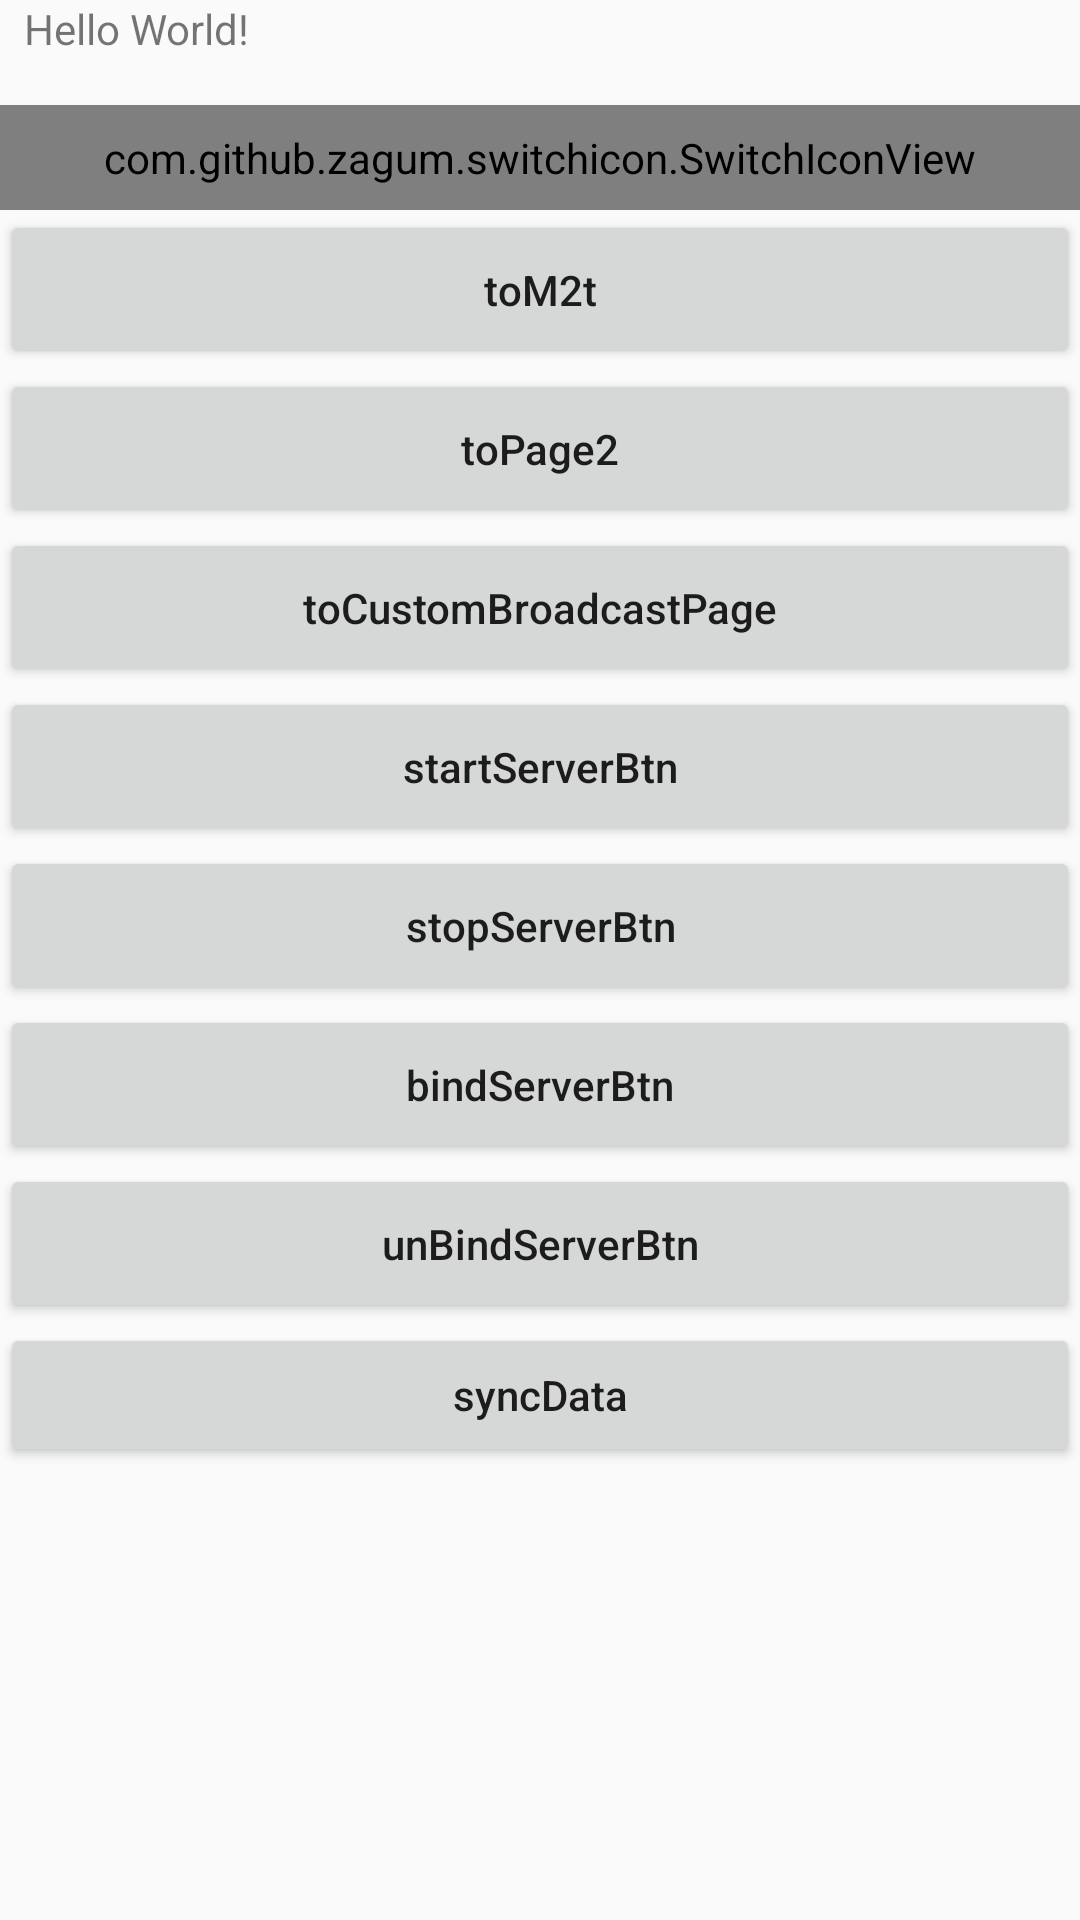

Write the Android layout XML for this screen, with the resource values it uses.
<!-- AndroidManifest.xml: application theme AppTheme -->
<!-- res/layout/activity_main.xml -->
<?xml version="1.0" encoding="utf-8"?>
    <ScrollView
        xmlns:android="http://schemas.android.com/apk/res/android"
        xmlns:app="http://schemas.android.com/apk/res-auto"
        xmlns:tools="http://schemas.android.com/tools"
        android:layout_width="match_parent"
        android:layout_height="match_parent"
        tools:context=".ui.MainActivity"
    >
        <LinearLayout
                android:layout_width="match_parent"
                android:layout_height="wrap_content"
                android:orientation="vertical">
            <TextView
                    android:id="@+id/sample_text"
                    android:layout_width="match_parent"
                    android:layout_height="27dp"
                    android:text="Hello World!"
                    android:layout_marginStart="8dp"
            />
            <com.github.zagum.switchicon.SwitchIconView
                    android:layout_width="match_parent"
                    android:layout_height="wrap_content"
                    android:padding="8dp"
                    app:si_animation_duration="500"
                    app:si_disabled_alpha=".3"
                    app:si_disabled_color="#b7b7b7"
                    app:si_tint_color="#ff3c00"
                    app:si_enabled="false"
                    app:si_no_dash="true"
                    app:srcCompat="@drawable/ic_cloud"
                    android:layout_marginTop="8dp"/>
            <Button
                    android:text="toM2t"
                    android:textAllCaps="false"
                    android:layout_width="match_parent"
                    android:layout_height="53dp"
                    android:id="@+id/toM2t"
            />
            <Button
                    android:text="@string/topage2"
                    android:textAllCaps="false"
                    android:layout_width="match_parent"
                    android:layout_height="53dp"
                    android:id="@+id/toPage2"
            />
            <Button
                    android:text="toCustomBroadcastPage"
                    android:textAllCaps="false"
                    android:layout_width="match_parent"
                    android:layout_height="53dp"
                    android:id="@+id/toCustomBroadcast"
            />
            <Button
                android:text="startServerBtn"
                android:textAllCaps="false"
                android:layout_width="match_parent"
                android:layout_height="53dp"
                android:id="@+id/startServerBtn"
            />
            <Button
                android:text="stopServerBtn"
                android:textAllCaps="false"
                android:layout_width="match_parent"
                android:layout_height="53dp"
                android:id="@+id/stopServerBtn"
            />
            <Button
                android:text="bindServerBtn"
                android:textAllCaps="false"
                android:layout_width="match_parent"
                android:layout_height="53dp"
                android:id="@+id/bindServerBtn"
            />
            <Button
                android:text="unBindServerBtn"
                android:textAllCaps="false"
                android:layout_width="match_parent"
                android:layout_height="53dp"
                android:id="@+id/unBindServerBtn"
            />
            <Button
                android:text="syncData"
                android:textAllCaps="false"
                android:layout_width="match_parent"
                android:layout_height="wrap_content"
                android:id="@+id/syncData"
            />
        </LinearLayout>

    </ScrollView>
<!-- resources referenced by this layout -->
<resources>
  <!-- drawable ic_cloud (drawable) -->
  <vector xmlns:android="http://schemas.android.com/apk/res/android"
          android:width="32dp"
          android:height="32dp"
          android:viewportWidth="24.0"
          android:viewportHeight="24.0">
      <path
              android:fillColor="#FF000000"
              android:pathData="M19.35,10.04C18.67,6.59 15.64,4 12,4 9.11,4 6.6,5.64 5.35,8.04 2.34,8.36 0,10.91 0,14c0,3.31 2.69,6 6,6h13c2.76,0 5,-2.24 5,-5 0,-2.64 -2.05,-4.78 -4.65,-4.96zM19,18H6c-2.21,0 -4,-1.79 -4,-4s1.79,-4 4,-4h0.71C7.37,7.69 9.48,6 12,6c3.04,0 5.5,2.46 5.5,5.5v0.5H19c1.66,0 3,1.34 3,3s-1.34,3 -3,3z"/>
  </vector>
  <string name="topage2">toPage2</string>
  <style name="AppTheme" parent="Theme.AppCompat.Light.DarkActionBar">
          
          <item name="colorPrimary">@color/colorPrimary</item>
          <item name="colorPrimaryDark">@color/colorPrimaryDark</item>
          <item name="colorAccent">@color/colorAccent</item>
      </style>
  <!-- not gathered from this repository: default colours our renderer supplied (Android Studio template values) -->
  <color name="colorPrimary">#FF6200EE</color>
  <color name="colorPrimaryDark">#FF3700B3</color>
  <color name="colorAccent">#FF03DAC5</color>
</resources>
